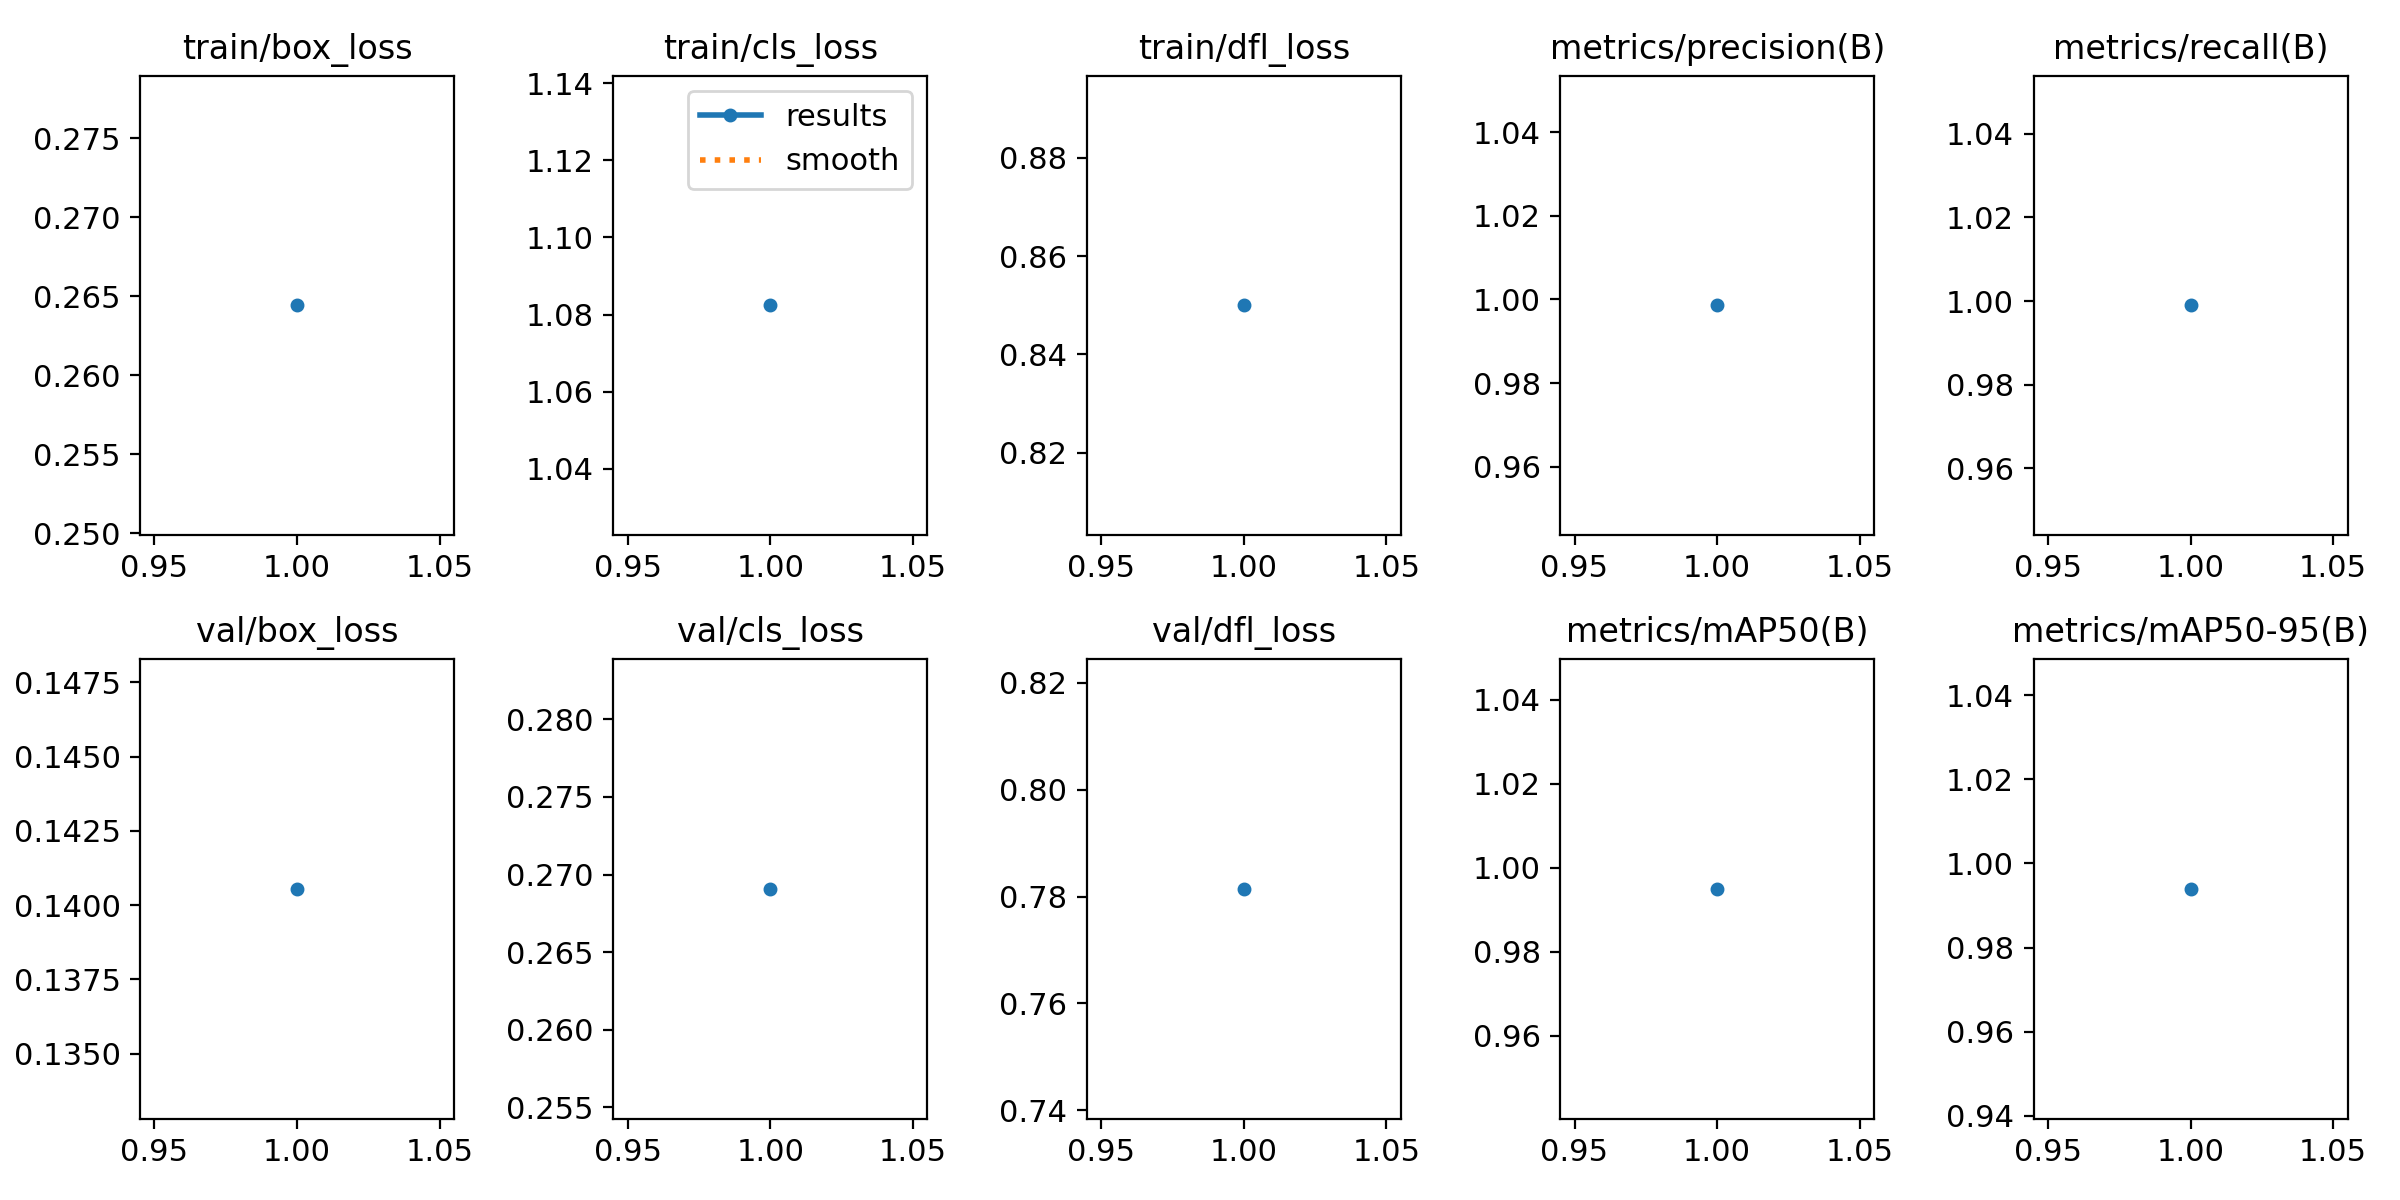

Data behind this chart, as committed beside it:
epoch, time, train/box_loss, train/cls_loss, train/dfl_loss, metrics/precision(B), metrics/recall(B), metrics/mAP50(B), metrics/mAP50-95(B), val/box_loss, val/cls_loss, val/dfl_loss, lr/pg0, lr/pg1, lr/pg2
1, 6876, 0.2644, 1.082, 0.85, 0.9986, 0.999, 0.995, 0.994, 0.1406, 0.2691, 0.7814, 0.000238, 0.000238, 0.000238
